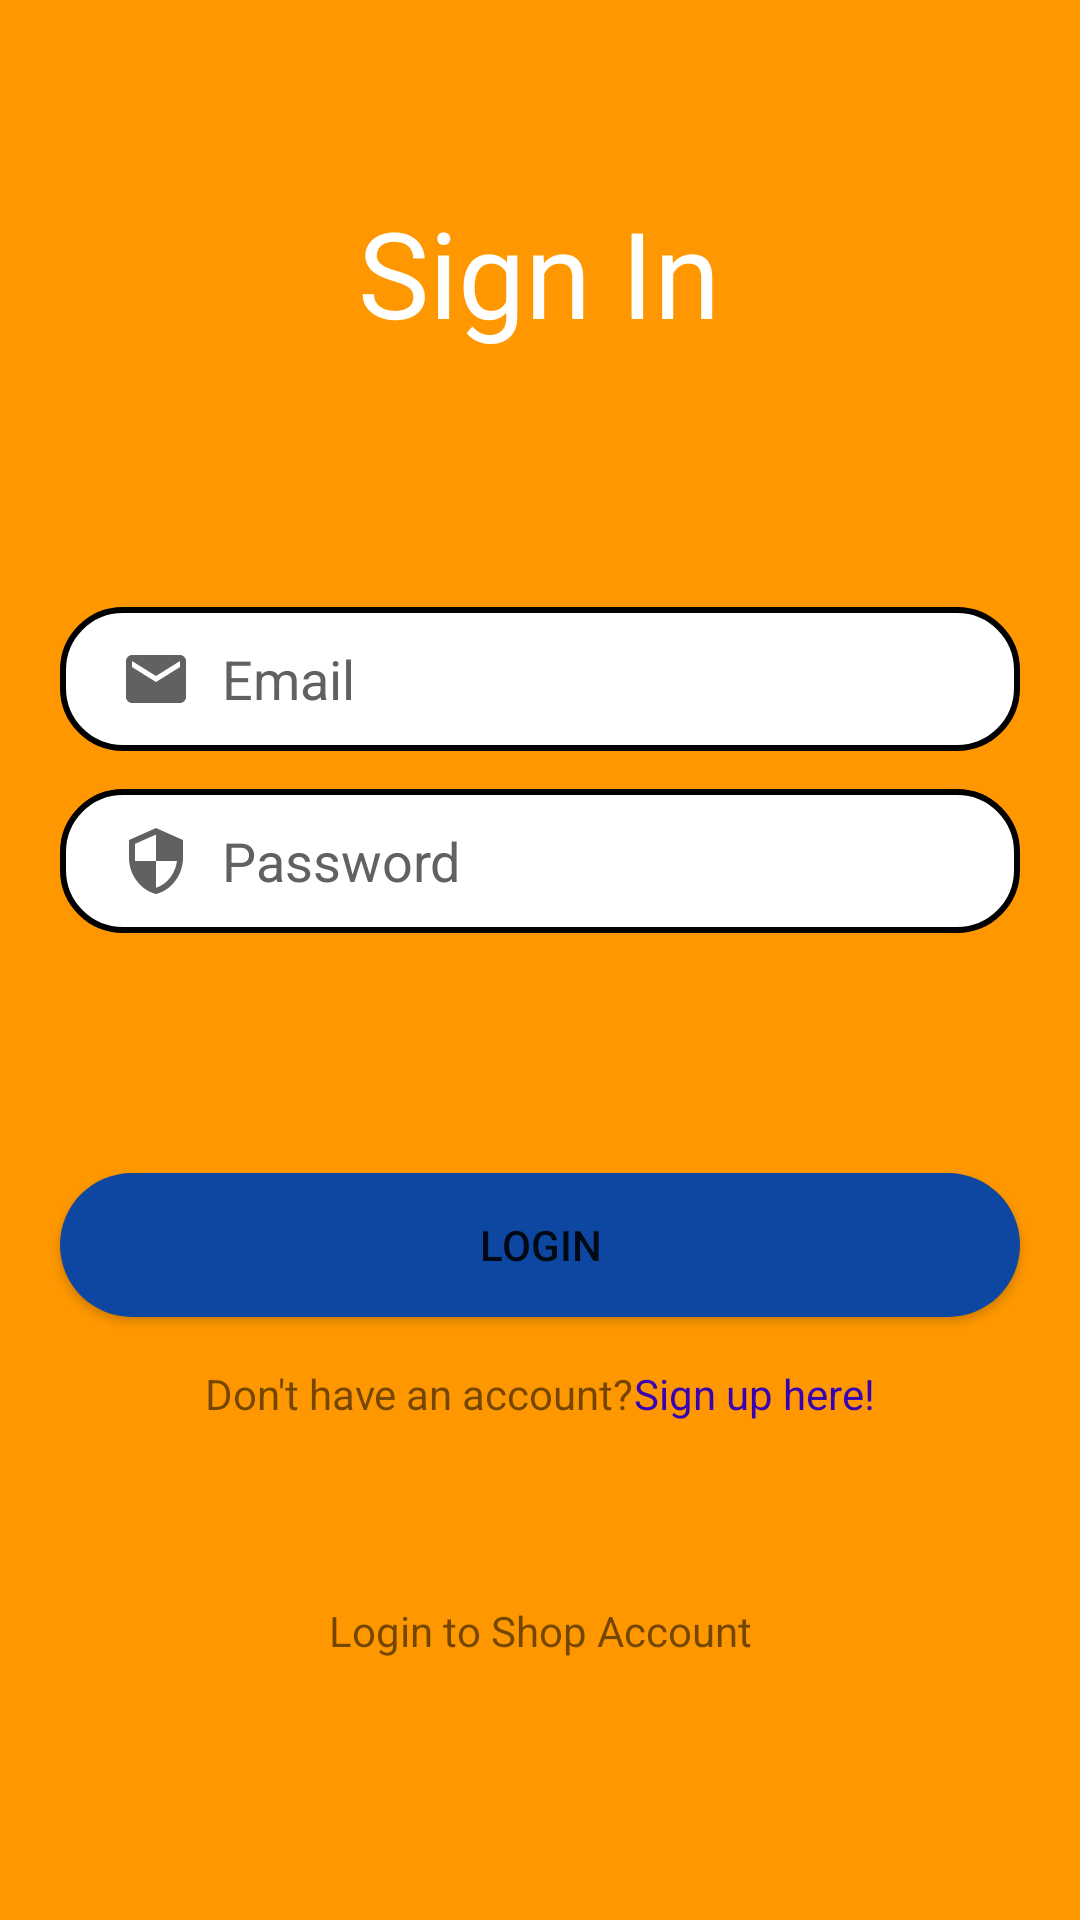

The Android layout XML behind this screen, and the referenced resources:
<!-- AndroidManifest.xml: application theme Theme.PitLaneUser -->
<!-- res/layout/activity_login.xml -->
<?xml version="1.0" encoding="utf-8"?>
<androidx.constraintlayout.widget.ConstraintLayout xmlns:android="http://schemas.android.com/apk/res/android"
    xmlns:app="http://schemas.android.com/apk/res-auto"
    xmlns:tools="http://schemas.android.com/tools"
    android:id="@+id/forgotPassword"
    android:layout_width="match_parent"
    android:layout_height="match_parent"
    android:background="#FF9800"
    tools:context=".User.LoginActivity">

    <TextView
        android:id="@+id/logo"
        android:layout_width="wrap_content"
        android:layout_height="wrap_content"
        android:text="Sign In"
        android:textColor="@color/white"
        android:textSize="40sp"
        app:layout_constraintBottom_toBottomOf="parent"
        app:layout_constraintEnd_toEndOf="parent"
        app:layout_constraintHorizontal_bias="0.498"
        app:layout_constraintStart_toStartOf="parent"
        app:layout_constraintTop_toTopOf="parent"
        app:layout_constraintVertical_bias="0.109" />

    <EditText
        android:id="@+id/inputPasswordLogin"
        android:layout_width="0dp"
        android:layout_height="wrap_content"
        android:layout_marginStart="20dp"
        android:layout_marginLeft="20dp"
        android:layout_marginTop="8dp"
        android:layout_marginEnd="20dp"
        android:layout_marginRight="20dp"
        android:background="@drawable/framelayout_bg"
        android:drawableLeft="@drawable/security_icon"
        android:drawablePadding="10dp"
        android:ems="10"
        android:hint="Password"
        android:inputType="textPassword"
        android:minHeight="48dp"
        android:paddingLeft="20dp"
        android:paddingTop="10dp"
        android:paddingRight="10dp"
        android:paddingBottom="10dp"
        android:text=""
        android:textColor="@color/black"
        android:textColorHint=" #616161"
        android:drawableTint="#616161"
        app:layout_constraintBottom_toBottomOf="parent"
        app:layout_constraintEnd_toEndOf="parent"
        app:layout_constraintHorizontal_bias="0.0"
        app:layout_constraintStart_toStartOf="parent"
        app:layout_constraintTop_toBottomOf="@+id/inputUsername"
        app:layout_constraintVertical_bias="0.014" />

    <EditText
        android:id="@+id/inputUsername"
        android:layout_width="0dp"
        android:layout_height="wrap_content"
        android:layout_marginTop="32dp"
        android:background="@drawable/framelayout_bg"
        android:drawableLeft="@drawable/email_icon"
        android:drawablePadding="10dp"
        android:ems="10"
        android:hint="Email"
        android:inputType="textEmailAddress"
        android:minHeight="48dp"
        android:paddingLeft="20dp"
        android:paddingTop="10dp"
        android:paddingRight="10dp"
        android:paddingBottom="10dp"
        android:text=""
        android:textColor="@color/black"
        android:textColorHint=" #616161"
        android:drawableTint="#616161"
        app:layout_constraintBottom_toBottomOf="parent"
        app:layout_constraintEnd_toEndOf="@+id/inputPasswordLogin"
        app:layout_constraintHorizontal_bias="0.0"
        app:layout_constraintStart_toStartOf="@+id/inputPasswordLogin"
        app:layout_constraintTop_toBottomOf="@+id/logo"
        app:layout_constraintVertical_bias="0.12" />

    <Button
        android:id="@+id/btn_login"
        android:layout_width="0dp"
        android:layout_height="wrap_content"
        android:layout_marginTop="80dp"
        android:background="@drawable/btn_bg"
        android:text="Login"
        app:backgroundTint="#0D47A1"
        app:layout_constraintEnd_toEndOf="@+id/inputPasswordLogin"
        app:layout_constraintStart_toStartOf="@+id/inputPasswordLogin"
        app:layout_constraintTop_toBottomOf="@+id/inputPasswordLogin" />

    <LinearLayout
        android:id="@+id/linearLayout"
        android:layout_width="0dp"
        android:layout_height="wrap_content"
        android:layout_marginTop="16dp"
        android:gravity="center"
        android:orientation="horizontal"
        android:textAlignment="center"
        app:layout_constraintEnd_toEndOf="@+id/btn_login"
        app:layout_constraintStart_toStartOf="@+id/btn_login"
        app:layout_constraintTop_toBottomOf="@+id/btn_login">

        <TextView
            android:layout_width="wrap_content"
            android:layout_height="wrap_content"
            android:text="Don't have an account?" />

        <TextView
            android:id="@+id/textViewSignUp"
            android:layout_width="wrap_content"
            android:layout_height="wrap_content"
            android:text="Sign up here!"
            android:textColor="@color/design_default_color_primary_variant" />
    </LinearLayout>

    <TextView
        android:id="@+id/textView_goToShopLogin"
        android:layout_width="wrap_content"
        android:layout_height="wrap_content"
        android:layout_marginTop="60dp"
        android:text="Login to Shop Account"
        app:layout_constraintEnd_toEndOf="@+id/linearLayout"
        app:layout_constraintStart_toStartOf="@+id/linearLayout"
        app:layout_constraintTop_toBottomOf="@+id/linearLayout" />


</androidx.constraintlayout.widget.ConstraintLayout>
<!-- resources referenced by this layout -->
<resources>
  <!-- drawable btn_bg (drawable-v24) -->
  <?xml version="1.0" encoding="utf-8"?>
  <shape xmlns:android="http://schemas.android.com/apk/res/android">
  
      <solid
          android:color="@color/purple_500"/>
      <corners
          android:radius="100dp"/>
  </shape>
  <!-- drawable email_icon (drawable-v24) -->
  <vector xmlns:android="http://schemas.android.com/apk/res/android"
      android:width="24dp"
      android:height="24dp"
      android:viewportWidth="24"
      android:viewportHeight="24"
      android:tint="?attr/colorControlNormal">
    <path
        android:fillColor="#616161"
        android:pathData="M20,4L4,4c-1.1,0 -1.99,0.9 -1.99,2L2,18c0,1.1 0.9,2 2,2h16c1.1,0 2,-0.9 2,-2L22,6c0,-1.1 -0.9,-2 -2,-2zM20,8l-8,5 -8,-5L4,6l8,5 8,-5v2z"/>
  </vector>
  <!-- drawable framelayout_bg (drawable) -->
  <?xml version="1.0" encoding="utf-8"?>
  <shape xmlns:android="http://schemas.android.com/apk/res/android">
      <solid
          android:color="@color/white"
          android:width="2dp"/>
      <corners android:radius="20dp"/>
      <stroke
          android:color="@color/black"
          android:width="2dp"/>
      <corners android:radius="20dp"/>
  </shape>
  <!-- drawable security_icon (drawable-v24) -->
  <vector xmlns:android="http://schemas.android.com/apk/res/android"
      android:width="24dp"
      android:height="24dp"
      android:viewportWidth="24"
      android:viewportHeight="24"
      android:tint="?attr/colorControlNormal">
    <path
        android:fillColor="#616161"
        android:pathData="M12,1L3,5v6c0,5.55 3.84,10.74 9,12 5.16,-1.26 9,-6.45 9,-12L21,5l-9,-4zM12,11.99h7c-0.53,4.12 -3.28,7.79 -7,8.94L12,12L5,12L5,6.3l7,-3.11v8.8z"/>
  </vector>
  <style name="Theme.PitLaneUser" parent="Theme.MaterialComponents.DayNight.DarkActionBar">
          
          <item name="colorPrimary">@color/purple_500</item>
          <item name="colorPrimaryVariant">@color/purple_700</item>
          <item name="colorOnPrimary">@color/white</item>
          
          <item name="colorSecondary">@color/teal_200</item>
          <item name="colorSecondaryVariant">@color/teal_700</item>
          <item name="colorOnSecondary">@color/black</item>
          
          <item name="android:statusBarColor" tools:targetApi="l">?attr/colorPrimaryVariant</item>
          
      </style>
  <!-- not gathered from this repository: default colours our renderer supplied (Android Studio template values) -->
  <color name="purple_500">#FF6200EE</color>
  <color name="purple_700">#FF3700B3</color>
  <color name="teal_200">#FF03DAC5</color>
  <color name="teal_700">#FF018786</color>
  <color name="black">#FF000000</color>
  <color name="white">#FFFFFFFF</color>
</resources>
